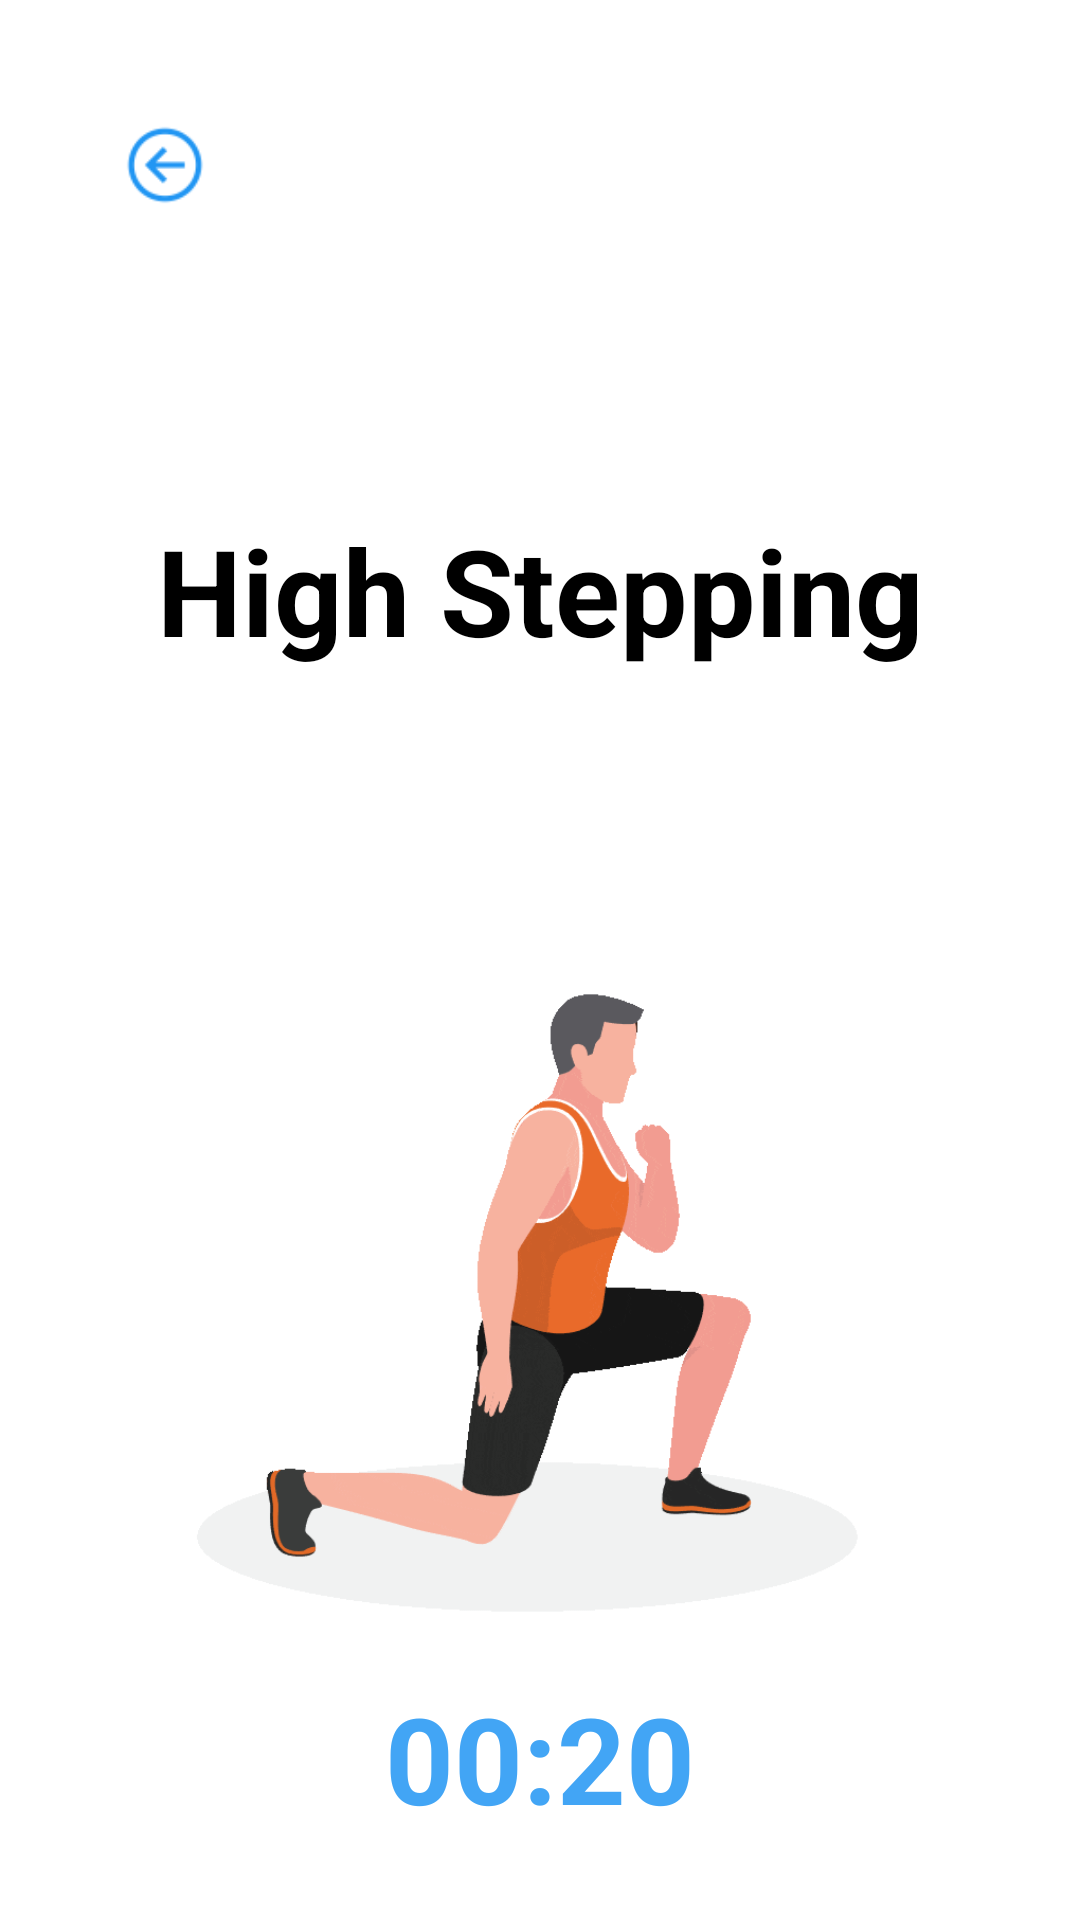

Layout XML and referenced resources for this Android screen:
<!-- AndroidManifest.xml: application theme Theme.MyApplication -->
<!-- res/layout/activity_exercise.xml -->
<?xml version="1.0" encoding="utf-8"?>
<androidx.constraintlayout.widget.ConstraintLayout
    xmlns:android="http://schemas.android.com/apk/res/android"
    xmlns:app="http://schemas.android.com/apk/res-auto"
    android:id="@+id/exercise"
    android:layout_width="match_parent"
    android:layout_height="match_parent"
    android:background="#FFFFFF"
    android:padding="24dp">

    
    <ImageView
        android:id="@+id/btnBack"
        android:layout_width="30dp"
        android:layout_height="30dp"
        android:src="@drawable/ic_backbutton"
        app:layout_constraintTop_toTopOf="parent"
        app:layout_constraintStart_toStartOf="parent"
        android:layout_margin="16dp"/>

    
    <TextView
        android:id="@+id/tvExerciseName"
        android:layout_width="wrap_content"
        android:layout_height="wrap_content"
        android:text="High Stepping"
        android:textSize="40sp"
        android:textStyle="bold"
        android:textColor="#000000"
        android:layout_marginTop="100dp"
        app:layout_constraintTop_toBottomOf="@id/btnBack"
        app:layout_constraintStart_toStartOf="parent"
        app:layout_constraintEnd_toEndOf="parent" />

    
    <ImageView
        android:id="@+id/imgExercise"
        android:layout_width="300dp"
        android:layout_height="300dp"
        android:src="@drawable/exercise_sample"
        android:contentDescription="Exercise Image"
        android:layout_marginTop="16dp"
        app:layout_constraintTop_toBottomOf="@id/tvExerciseName"
        app:layout_constraintStart_toStartOf="parent"
        app:layout_constraintEnd_toEndOf="parent" />

    
    <TextView
        android:id="@+id/tvTimer"
        android:layout_width="wrap_content"
        android:layout_height="wrap_content"
        android:text="00:20"
        android:textSize="40sp"
        android:textStyle="bold"
        android:textColor="#42A5F5"
        android:layout_marginTop="20dp"
        app:layout_constraintTop_toBottomOf="@id/imgExercise"
        app:layout_constraintStart_toStartOf="parent"
        app:layout_constraintEnd_toEndOf="parent" />

    
    <LinearLayout
        android:id="@+id/controlPanel"
        android:layout_width="wrap_content"
        android:layout_height="wrap_content"
        android:layout_marginTop="100dp"
        android:orientation="horizontal"
        app:layout_constraintEnd_toEndOf="parent"
        app:layout_constraintHorizontal_bias="0.495"
        app:layout_constraintStart_toStartOf="parent"
        app:layout_constraintTop_toBottomOf="@id/tvTimer">

        <ImageView
            android:id="@+id/btnPrevious"
            android:layout_width="50dp"
            android:layout_height="48dp"
            android:layout_marginTop="10dp"
            android:layout_marginRight="30dp"
            android:background="@android:color/transparent"
            android:contentDescription="Previous"
            android:src="@drawable/ic_previous" />

        <ImageView
            android:id="@+id/btnPausePlay"
            android:layout_width="120dp"
            android:layout_height="70dp"
            android:layout_marginStart="16dp"
            android:layout_marginEnd="16dp"
            android:background="@drawable/button_bg"
            android:backgroundTint="#2196F3"
            android:contentDescription="Play/Pause"
            android:src="@drawable/ic_play"
            android:scaleType="centerInside"
            android:padding="10dp"
            android:tint="#FFFFFF" />

        <ImageView
            android:id="@+id/btnNext"
            android:layout_width="50dp"
            android:layout_height="50dp"
            android:layout_marginTop="10dp"
            android:layout_marginLeft="30dp"
            android:background="@android:color/transparent"
            android:contentDescription="Next"
            android:src="@drawable/ic_next" />
    </LinearLayout>

</androidx.constraintlayout.widget.ConstraintLayout>
<!-- resources referenced by this layout -->
<resources>
  <!-- drawable button_bg (drawable) -->
  <?xml version="1.0" encoding="utf-8"?>
  <shape xmlns:android="http://schemas.android.com/apk/res/android">
      <solid android:color="@color/login" />
      <corners android:radius="20dp" />
      <padding android:left="10dp" android:right="10dp" />
  </shape>
  <!-- drawable exercise_sample: gif bitmap (drawable, 363039 bytes) -->
  <!-- drawable ic_backbutton: png bitmap (drawable, 1137 bytes) -->
  <!-- drawable ic_next: png bitmap (drawable, 297 bytes) -->
  <!-- drawable ic_play: png bitmap (drawable, 336 bytes) -->
  <!-- drawable ic_previous: png bitmap (drawable, 307 bytes) -->
  <color name="login">#2196F3</color>
</resources>
